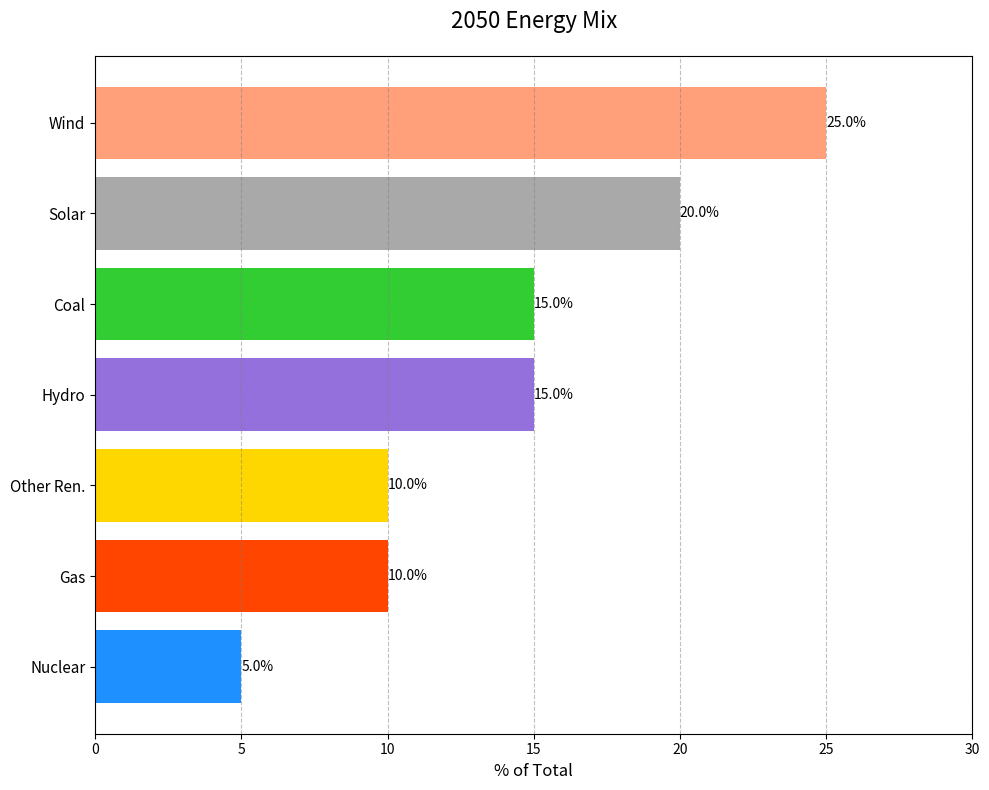

Generate this figure with matplotlib:
import matplotlib.pyplot as plt
import numpy as np

# Data for 2050
sources = ['Solar', 'Wind', 'Hydro', 'Nuclear', 'Coal', 'Gas', 'Other Ren.']
percent_2050 = [20, 25, 15, 5, 15, 10, 10]

# Sort data for 2050
sorted_idx = np.argsort(percent_2050)
sorted_sources = [sources[i] for i in sorted_idx]
sorted_percent_2050 = [percent_2050[i] for i in sorted_idx]

# Create bar chart
fig, ax = plt.subplots(figsize=(10, 8))

# Shuffle colors
colors_shuffled = ['#1E90FF', '#FF4500', '#FFD700', '#9370DB', '#32CD32', '#A9A9A9', '#FFA07A']

# Bar chart for 2050
bars = ax.barh(sorted_sources, sorted_percent_2050, color=colors_shuffled)
ax.xaxis.grid(True, linestyle='--', color='grey', alpha=0.5)
ax.bar_label(bars, fmt='%.1f%%')
ax.set_title('2050 Energy Mix', fontsize=16, pad=20)
ax.set_xlabel('% of Total', fontsize=12)
ax.set_xlim(0, 30)
ax.set_yticklabels(sorted_sources, fontsize=11)

plt.tight_layout()
plt.show()
